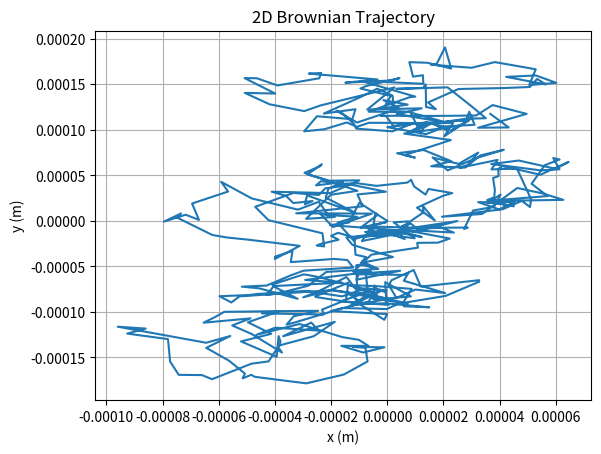
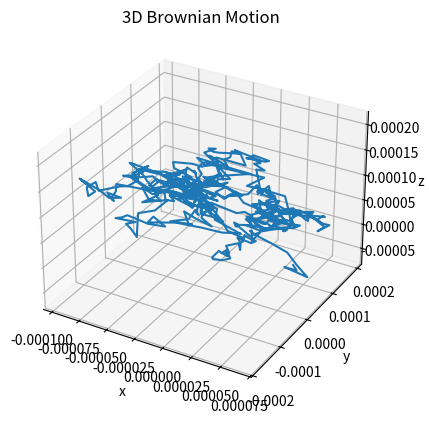
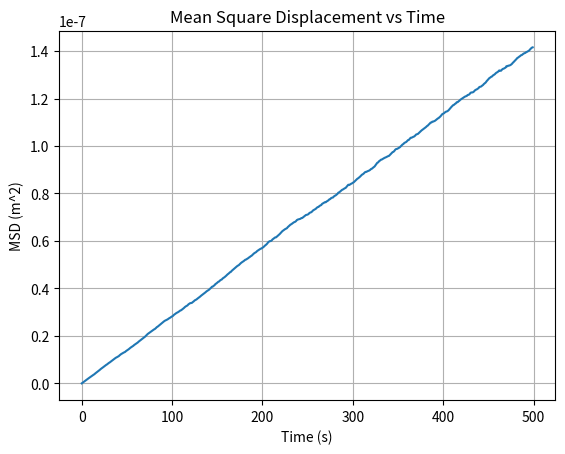

Source code (Python) for these figures, in order:
import numpy as np
import matplotlib.pyplot as plt
import math 
#Specify the physical parameters of the system (viscosity, temp, soot density, particle diameter etc.)
#check test
#Specify the physical parameters of the system (viscosity, temp, soot density, particle diameter etc.)
visc =  1.85*10**(-5)         #viscosity
d_p =  500*10**(-9)           #particle diameter
T = 300                       #temperature
rho_soot =1800                #soot density
k_b = 1.38 * 10**(-23)        #Boltzmann constant
Vp = (np.pi/6)*d_p**3         #particle volume
m = rho_soot * Vp             #particle mass
N = 500              #number of points
R_gas = 8.314462618               #universal gas constant

#Set the Timesteps  and initialize the matrix for mean square displacement
delta_t = 1

#Calculate G, H & I
alpha = 18*visc/(rho_soot*d_p**2)

G = k_b*T/m * (1-math.e**(-2*alpha*delta_t))
H = (k_b*T/m)*((alpha**(-1))*(1-math.e**(-alpha*delta_t))**2)
I = k_b*T/m * alpha**(-2)*(2*alpha*delta_t-3+4*math.e**(-alpha*delta_t)-math.e**(-2*alpha*delta_t))
#Call the Gaussian-distributed random numbers

n_particles = 2000
t = np.arange(N) * delta_t

v = np.zeros((N, n_particles, 3))
r = np.zeros((N, n_particles, 3))



for i in range(1, N):
  Y1 = np.random.randn(n_particles, 3)
  Y2 = np.random.randn(n_particles, 3)
  #Create arrays for particle velocity and position
  V = Y1*G**0.5
  R = Y1*H/G**0.5 + (I-(H**2)/G)**0.5*Y2
  v[i] = v[i-1]*math.e**(-alpha*delta_t)+V
  r[i] = r[i-1]+R+(v[i-1]/alpha)*(1-math.e**(-alpha*delta_t))
  

# Displacement from initial position
disp = r - r[0]

msd_x = np.mean(disp[:, :, 0]**2, axis=1)
msd_y = np.mean(disp[:, :, 1]**2, axis=1)
msd_z = np.mean(disp[:, :, 2]**2, axis=1)
msd_total = msd_x + msd_y + msd_z

slope_total, intercept_total = np.polyfit(t[1:], msd_total[1:], 1)
D_est = slope_total / 6.0
# Drag force coefficient
f = 3 * np.pi * visc * d_p

# Avogadro number estimate from Stokes-Einstein rearranged
N_A_est = R_gas * T / (f * D_est)

print("Estimated diffusion coefficient D =", D_est)
print("Estimated Avogadro number N_A =", N_A_est)


# I suggest a time loop. For each time step:
# generate random numbers
# update velocity & position
# compute displacement

#Calculate the soot diffusion using mean square displacement and the Einstein relation, as well as the Avogrado's number

#Plot the 2D & 3D particle trajectories
plt.figure()
plt.plot(r[:, 0, 0], r[:, 0, 1])
plt.xlabel("x (m)")
plt.ylabel("y (m)")
plt.title("2D Brownian Trajectory")
plt.grid()
plt.show()

fig = plt.figure()
ax = fig.add_subplot(projection='3d')
ax.plot(r[:, 0, 0], r[:, 0, 1], r[:, 0, 2])
ax.set_xlabel("x")
ax.set_ylabel("y")
ax.set_zlabel("z")
ax.set_title("3D Brownian Motion")
plt.show()

plt.figure()
plt.plot(t, msd_total)
plt.xlabel("Time (s)")
plt.ylabel("MSD (m^2)")
plt.title("Mean Square Displacement vs Time")
plt.grid()
plt.show()
